Labelled photos from "data", an image-classification folder in neon200/PantryMatch. The possible labels are: amaranth, bitter gourd, blueberry, bottle gourd, broccoli, cantaloupe, coconut, dragon fruit, fig, okra, pumpkin, raspberry, ridge gourd, spiny gourd, sponge gourd, strawberry.

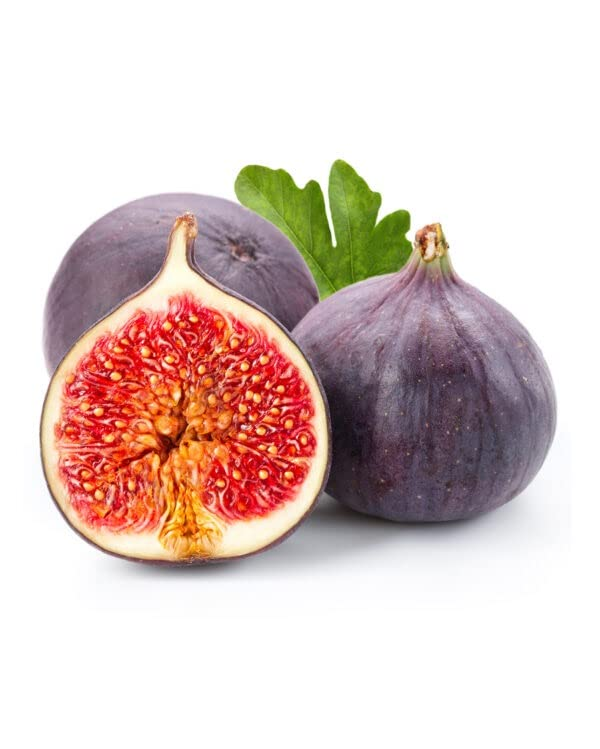
Label: fig

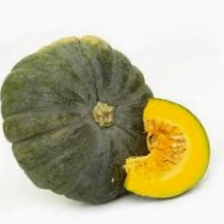
Label: pumpkin

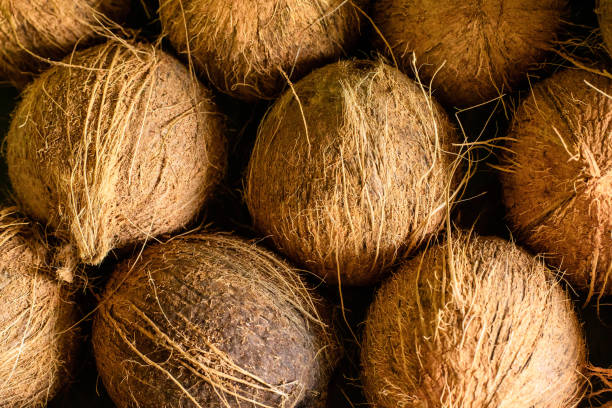
Label: coconut

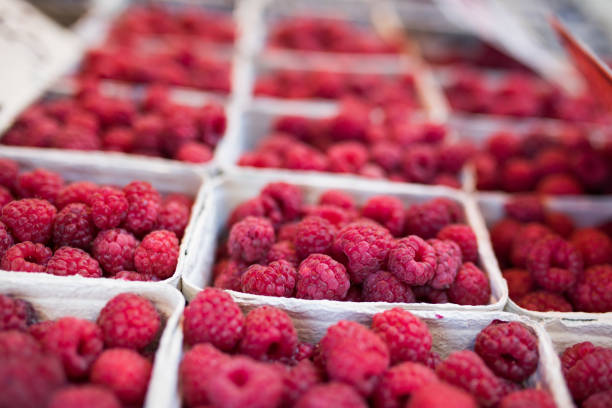
Label: raspberry
